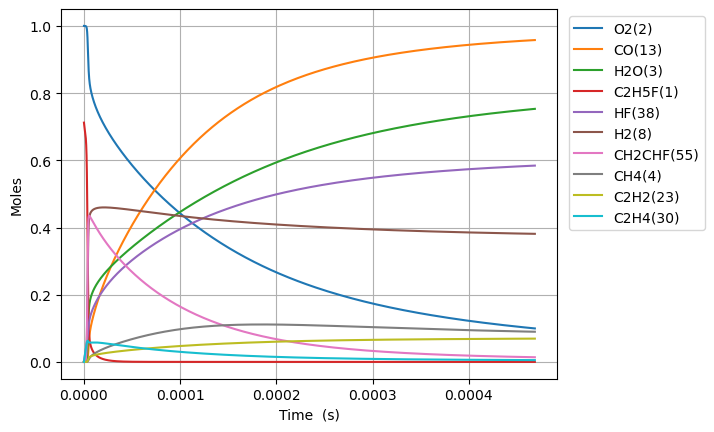

Values plotted in this chart, from the file beside it:
Time (s), Volume (m^3), N2, Ne, C2H5F(1), O2(2), H2O(3), CH4(4), OH(5), C2H4(30), HF(38), C2H4(126), H2(8), H2CC(24), HCO(15), CO(13), HO2(11), H2O2(12), C2H4F(62), H(6), CH2CHF(55), C2H4F(61), C2H3(29), CH2O(20)
0.0, 0.3898, 3.76, 0.0, 0.7122, 1.0, 0.0, 0.0, 0.0, 0.0, 0.0, 0.0, 0.0, 0.0, 0.0, 0.0, 0.0, 0.0, 0.0, 0.0, 0.0, 0.0, 0.0, 0.0
1.2954348664427327e-20, 0.3898, 3.76, 0.0, 0.7122, 1.0, 2.3685925510151378e-46, 4.732217665579929e-33, 5.44238010241701e-34, 2.692581022902319e-16, 2.692581022902319e-16, 1.658126841258053e-35, 7.571977964878943e-34, 7.566274248117471e-34, 5.663644009636236e-46, 6.203796113902706e-49, 1.4716693061941145e-19, 1.6809518580949417e-35, 6.682245730437216e-20, 1.6426854001078586e-24, 3.656191787903752e-31, 8.034611599971319e-20, 1.1363819128496274e-35, 5.086945622260088e-35
3.6272176260396515e-20, 0.3898, 3.76, 0.0, 0.7122, 1.0, 2.811993076648102e-45, 2.8582594700102194e-32, 3.287197581911505e-33, 7.539226864126491e-16, 7.539226864126491e-16, 1.0015086120516462e-34, 4.5734746915203174e-33, 4.570029645860926e-33, 6.723878181283898e-45, 7.36514678164851e-48, 4.1206740573436296e-19, 1.015294922289365e-34, 1.871028804516615e-19, 4.599520293813214e-24, 2.208339839888599e-30, 2.249691247986089e-19, 6.863746753622027e-35, 3.072515155845938e-34
8.290783145233489e-20, 0.3898, 3.76, 0.0, 0.7122, 1.0, 2.7608314776489563e-44, 1.376128897150557e-31, 1.5826441338603135e-32, 1.723251854657482e-15, 1.723251854657482e-15, 4.82183285335515e-34, 2.2019311932869506e-32, 2.200272551349521e-32, 6.601543476147628e-44, 7.231144802331737e-47, 9.418683559643095e-19, 4.888208003340391e-34, 4.276637267439179e-19, 1.0513194775268766e-23, 1.0632205719145104e-29, 5.14215142394048e-19, 3.304598602582128e-34, 1.4792837869545005e-33
1.7617914183621164e-19, 0.3898, 3.76, 0.0, 0.7122, 1.0, 2.4419241767186226e-43, 6.009916435285617e-31, 6.911822730869884e-32, 3.661910191147143e-15, 3.661910191147143e-15, 2.1058210873403515e-33, 9.616412026764519e-32, 9.609168295077779e-32, 5.838990446807473e-43, 6.3958656978540785e-46, 2.0014702564243765e-18, 2.1348088597808854e-33, 9.08785419319142e-19, 2.2340562514359233e-23, 4.6433635705561243e-29, 1.0927071775755178e-18, 1.4432050293349495e-33, 6.4604209402834e-33
3.6272176260396515e-19, 0.3898, 3.76, 0.0, 0.7122, 1.0, 2.0525844077606037e-42, 2.5090218062896743e-30, 2.8855499310217496e-31, 7.539226864126442e-15, 7.539226864126444e-15, 8.791388502833818e-33, 4.01466272721025e-31, 4.011638606323614e-31, 4.9080232969843994e-42, 5.3761105085714765e-45, 4.120674057345206e-18, 8.912406751622168e-33, 1.8710288044324345e-18, 4.5995373097257634e-23, 1.9385128858730934e-28, 2.2496912479008223e-18, 6.02509690207202e-33, 2.697098568934075e-32
7.358070041394721e-19, 0.3898, 3.76, 0.0, 0.7122, 1.0, 1.682832709830261e-41, 1.0250172752345943e-29, 1.1788413003137463e-30, 1.5293860210084955e-14, 1.5293860210084955e-14, 3.591569055181392e-32, 1.640120723767253e-30, 1.6388852672153007e-30, 4.0238940294634833e-41, 4.4076602188425896e-44, 8.359081659189651e-18, 3.641008962710327e-32, 3.795515574510397e-18, 9.330529468192426e-23, 7.919457659648944e-28, 4.563659388400891e-18, 2.4614486786301245e-32, 1.1018527695739945e-31
1.4819774872104862e-18, 0.3898, 3.76, 0.0, 0.7122, 1.0, 1.3628015594863505e-40, 4.143283712657576e-29, 4.765065018927202e-30, 3.0803126902001644e-14, 3.080312690200165e-14, 1.451769632982108e-31, 6.629630234450817e-30, 6.624636285193861e-30, 3.25865371163508e-40, 3.5694375414409708e-43, 1.6835896862889662e-17, 1.4717540374532482e-31, 7.644489114071831e-18, 1.879263395267366e-22, 3.201171407003827e-27, 9.191595668798868e-18, 9.949569111314565e-32, 4.453865065760588e-31
2.9743184533525144e-18, 0.3898, 3.76, 0.0, 0.7122, 1.0, 1.0969012572271789e-39, 1.665996158033534e-28, 1.916011688645008e-29, 6.182166028583365e-14, 6.182166028583368e-14, 5.837501815964634e-31, 2.6657451882448253e-29, 2.6637371139870444e-29, 2.6228480035417585e-39, 2.87299389900524e-42, 3.3789527270334224e-17, 5.917858254513283e-31, 1.5342436190816736e-17, 3.771732359182762e-22, 1.2871769432835995e-26, 1.844746822718618e-17, 4.000677980273035e-31, 1.7908795541656738e-30
5.959000385636571e-18, 0.3898, 3.76, 0.0, 0.7122, 1.0, 8.801941802559862e-39, 6.681389728689723e-28, 7.684063845095736e-29, 1.2385872705349221e-13, 1.2385872705349234e-13, 2.3410992951085016e-30, 1.0690830722309148e-28, 1.0682777211985135e-28, 2.104670341499023e-38, 2.3053967196594907e-41, 6.769678808540147e-17, 2.3733258427457588e-30, 3.073833033479471e-17, 7.556862555090018e-22, 5.1621552448471597e-26, 3.695921333432624e-17, 1.6044508051128963e-30, 7.182228002931115e-30
1.1928364250204683e-17, 0.3898, 3.76, 0.0, 0.7122, 1, 7.052264498575211e-38, 2.6760408858387947e-27, 3.0776335376403917e-28, 2.4793286058878755e-13, 2.47932860588788e-13, 9.37660811534429e-30, 4.281908783879877e-28, 4.27868299128323e-28, 1.6862974332105853e-37, 1.8471228796043833e-40, 1.3551130971624838e-16, 9.505682572897771e-30, 6.153011858470327e-17, 1.5127892019209387e-21, 2.0675546624726012e-25, 7.398270351006807e-17, 6.426171994036399e-30, 2.8766374316223036e-29
2.3867091979340906e-17, 0.3898, 3.76, 0.0, 0.7122, 1, 5.646099722730317e-37, 1.0711137507055433e-26, 1.2318554800562437e-27, 4.960811276592908e-13, 4.960811276592927e-13, 3.75308672130594e-29, 1.7138795610923505e-27, 1.7125882530672985e-27, 1.3500632871709304e-36, 1.4788215630147246e-39, 2.7114035298079203e-16, 3.8047502815722067e-29, 1.2311369493233099e-16, 3.0273027236659464e-21, 8.275606842079652e-25, 1.480296837073987e-16, 2.572143508467834e-29, 1.1514046461718083e-28
4.7744547437613356e-17, 0.3898, 3.76, 0.0, 0.7122, 1, 4.518595815407716e-36, 4.285850192997786e-26, 4.9290265707429754e-27, 9.92377661799948e-13, 9.923776617999557e-13, 1.5017234391263832e-28, 6.857751875520406e-27, 6.852583758457315e-27, 1.0804609408403161e-35, 1.1835069018115413e-38, 5.423984395212786e-16, 1.5223957043359292e-28, 2.4628084701882845e-16, 6.0575602828340384e-21, 3.311320675926353e-24, 2.9612364348544756e-16, 1.0291924422742728e-28, 4.607118360072294e-28
9.549945835415825e-17, 0.3898, 3.76, 0.0, 0.7122, 1, 3.6155633006454006e-35, 1.7146191549282877e-25, 1.971931654803106e-26, 1.9849707300798658e-12, 1.9849707300798965e-12, 6.007870727298025e-28, 2.743548260062216e-26, 2.741479714187713e-26, 8.645329113590836e-35, 9.469856693249389e-38, 1.0849146126478478e-15, 6.090574142153533e-28, 4.926151487567917e-16, 1.2122997463830858e-20, 1.324743883730678e-23, 5.923115605750959e-16, 4.117439952410675e-28, 1.8431473426649584e-27
1.9100928018724805e-16, 0.3898, 3.76, 0.0, 0.7122, 1, 2.892725467963299e-34, 6.859034814469507e-25, 7.888369123430816e-26, 3.970156866634114e-12, 3.970156866634236e-12, 2.403343163247693e-27, 1.0975093883715375e-25, 1.096681132600079e-25, 6.9169199824810236e-34, 7.576610005255914e-37, 2.1699469590833727e-15, 2.436427936099987e-27, 9.852837424925922e-16, 2.4273560076053557e-20, 5.299406750988809e-23, 1.1846873848885959e-15, 1.647110035239172e-27, 7.373189417291738e-27
3.8202892385342767e-16, 0.3898, 3.76, 0.0, 0.7122, 1, 2.31429053326676e-33, 2.743725568352042e-24, 3.155476479180049e-25, 7.940529139720264e-12, 7.940529139720748e-12, 9.613758125513921e-27, 4.390222336662766e-25, 4.38690301787291e-25, 5.5337986553931406e-33, 6.061584251533572e-36, 4.340011652683968e-15, 9.746108318250009e-27, 1.97062089100369e-15, 4.865343829810761e-20, 2.1198489135869996e-22, 2.369438994052409e-15, 6.588708323584647e-27, 2.949395785819696e-26
7.640682111857869e-16, 0.3898, 3.76, 0.0, 0.7122, 1, 1.851476846624877e-32, 1.0975125559614946e-23, 1.2622166176046641e-24, 1.5881273685803163e-11, 1.5881273685805105e-11, 3.845576917260014e-26, 1.7561295784344647e-24, 1.754796895092794e-24, 4.427143960859308e-32, 4.849396097948428e-35, 8.680141042803334e-15, 3.898522644484347e-26, 3.941295032183892e-15, 9.772820670618938e-20, 8.479567819058609e-22, 4.7389420545273e-15, 2.6355370185399324e-26, 1.179782322778649e-25
1.5281467858505052e-15, 0.3898, 3.76, 0.0, 0.7122, 1, 1.4811998139863272e-31, 4.390094879167429e-23, 5.048920598852402e-24, 3.176276277761137e-11, 3.176276277761913e-11, 1.5382427573904214e-25, 7.024629093891926e-24, 7.019258875402373e-24, 3.541757129427223e-31, 3.879584669207698e-34, 1.7360399834714782e-14, 1.5594249221736738e-25, 7.882642691176428e-15, 1.9713779116656005e-19, 3.391861349077886e-21, 9.477947544066227e-15, 1.054225586633201e-25, 4.71917734238638e-25
3.056303935179942e-15, 0.3898, 3.76, 0.0, 0.7122, 1, 1.1849680954257869e-30, 1.7560468809170852e-22, 2.0195807261620892e-23, 6.352574095979746e-11, 6.352574095982848e-11, 6.152973066334195e-25, 2.809897387227228e-23, 2.807717744037442e-23, 2.833422400846964e-30, 3.1037209502998167e-33, 3.472091746522851e-14, 6.237731424010691e-25, 1.5765335515691004e-14, 4.009971489706314e-19, 1.356751214516968e-20, 1.8955955997501407e-14, 4.216924235464281e-25, 1.887680574405982e-24
6.1126182338388155e-15, 0.3898, 3.76, 0.0, 0.7122, 1, 9.479792292684196e-30, 7.024205367376896e-22, 8.078361165039679e-23, 1.2705169731844823e-10, 1.2705169731857228e-10, 2.461172078703123e-24, 1.1239869796803342e-22, 1.1230898842419944e-22, 2.266744460257354e-29, 2.4830398037859203e-32, 6.944195291301926e-14, 2.495098921813537e-24, 3.153071119084586e-14, 8.288766065641131e-19, 5.427016852384784e-20, 3.791196280180693e-14, 1.68677433629818e-24, 7.550741789804199e-24
1.2225246831156563e-14, 0.3898, 3.76, 0.0, 0.7122, 1, 7.583876129436476e-29, 2.80968570383131e-21, 3.2313627477718586e-22, 2.5410361001286424e-10, 2.5410361001336055e-10, 9.844513581936482e-24, 4.496154966909053e-22, 4.492364692991357e-22, 1.813397961058715e-28, 1.9865238725103475e-31, 1.3888402455565317e-13, 9.980408432742274e-24, 6.306142264571983e-14, 1.7652783813087334e-18, 2.17080805543341e-19, 7.582393600020553e-14, 6.747108743886217e-24, 3.020300788149621e-23
2.4450504025792057e-14, 0.3898, 3.76, 0.0, 0.7122, 1, 6.067155075298611e-28, 1.1238749834169234e-20, 1.2925572591836713e-21, 5.082074353101542e-10, 5.082074353121396e-10, 3.937658143398152e-23, 1.7986241949806506e-21, 1.79694657461238e-21, 1.4507189692153423e-27, 1.5893628090357662e-30, 2.777681708291254e-13, 3.992165955040275e-23, 1.2612268597421652e-13, 3.960652501961367e-18, 8.683226175622174e-19, 1.516477207565281e-13, 2.6988474687429614e-23, 1.2081212687357532e-22
4.8901018415063045e-14, 0.3898, 3.76, 0.0, 0.7122, 1, 4.853805334540524e-27, 4.495501261500021e-20, 5.170321386427213e-21, 1.016415085538565e-09, 1.0164150855465067e-09, 1.574943936409261e-22, 7.195787580138077e-21, 7.187785022968197e-21, 1.1605748446821094e-26, 1.2717187702240006e-29, 5.555364753288436e-13, 1.5968669246802836e-22, 2.522445743101376e-13, 9.641676091420173e-18, 3.473282321003462e-18, 3.0329464371027525e-13, 1.0795411347046282e-22, 4.832488094131101e-22
9.780204719360502e-14, 0.3898, 3.76, 0.0, 0.7122, 1, 3.88317214565286e-26, 1.798200709417024e-19, 2.0682014477528688e-20, 2.032830384530712e-09, 2.032830384562479e-09, 6.298818377768412e-22, 2.8793462913630706e-20, 2.8751116178436275e-20, 9.284588301298807e-26, 1.0177400865041776e-28, 1.1110731321390308e-12, 6.387468994250922e-22, 5.044857977291554e-13, 2.6164769171556745e-17, 1.38930574659025e-17, 6.065859034061853e-13, 4.318179653961077e-22, 1.9329967312735794e-21
1.9560410475068899e-13, 0.3898, 3.76, 0.0, 0.7122, 1, 3.1067414548910562e-25, 7.192802761306326e-19, 8.273386957077549e-20, 4.065660976656307e-09, 4.065660976783375e-09, 2.518761182419456e-21, 1.1525632354029015e-19, 1.1500424598762924e-19, 7.4276518451564255e-25, 8.147759531908152e-28, 2.222146636999643e-12, 2.554988024964831e-21, 1.0089580318076016e-12, 7.985469501522591e-17, 5.557164207948492e-17, 1.2131580781437225e-12, 1.7272835363500994e-21, 7.731997030521172e-21
3.912082198648569e-13, 0.3898, 3.76, 0.0, 0.7122, 1, 2.4857187919371175e-24, 2.877120700453622e-18, 3.30981930981354e-19, 8.131322137472708e-09, 8.131322137980972e-09, 1.0068919397255204e-20, 4.616849916653787e-19, 4.6001517931318165e-19, 5.942090576355375e-24, 6.527548792944072e-27, 4.444294411659702e-12, 1.0219954299615447e-20, 2.0178616509397024e-12, 2.6980595421920937e-16, 2.222818397114869e-16, 2.4262610505380358e-12, 6.909226631390781e-21, 3.0928065277082094e-20
7.824164500931927e-13, 0.3898, 3.76, 0.0, 0.7122, 1, 1.9890958753469423e-23, 1.1508478883306043e-17, 1.3242992483504931e-18, 1.6262644365366382e-08, 1.6262644367399393e-08, 4.0226755867378894e-20, 1.852017073731109e-18, 1.8400461706387148e-18, 4.753622691084489e-23, 5.236984312465287e-26, 8.888593020558259e-12, 4.087983235913974e-20, 4.035505509211699e-12, 9.799656954364286e-16, 8.890894796475165e-16, 4.8523014992937036e-12, 2.7637643352779315e-20, 1.2371287095014776e-19
1e-12, 0.3898, 3.76, 0.0, 0.7122, 1, 4.046602389038931e-23, 1.870940445918598e-17, 2.1532252360932383e-18, 2.078515130330196e-08, 2.0785151306607003e-08, 6.53569862644686e-20, 3.015146588679081e-18, 2.991362937023243e-18, 9.669553352112374e-23, 1.0666484088994212e-25, 1.1360440131957398e-11, 6.64586175197477e-20, 5.1575948056967226e-12, 1.558612611610196e-15, 1.445367508009967e-15, 6.201533048459373e-12, 4.493129566331944e-20, 2.0112130313511228e-19
1.1736246803215286e-12, 0.3898, 3.76, 0.0, 0.7122, 1, 5.688426464674431e-23, 2.445551165187941e-17, 2.8146815350353434e-18, 2.439396649952096e-08, 2.439396650384104e-08, 8.541010250864179e-20, 3.943286561999087e-18, 3.910076716617092e-18, 1.3592308035861857e-22, 1.4999050422291973e-25, 1.333289468885836e-11, 8.686966604995957e-20, 6.0529860035968626e-12, 2.02035425468358e-15, 1.889259497481084e-15, 7.278176464305587e-12, 5.873107443931255e-20, 2.628907443362585e-19
1.5648329105498643e-12, 0.3898, 3.76, 0.0, 0.7122, 1, 1.2000175524197802e-22, 4.171821625769008e-17, 4.802372550817355e-18, 3.252528853993648e-08, 3.252528854730592e-08, 1.4558701749920248e-19, 6.7389558188855535e-18, 6.670097247359397e-18, 2.866995755612799e-22, 3.1684309351442343e-25, 1.777719941638312e-11, 1.481894654925377e-19, 8.070303150198985e-12, 3.390943229659166e-15, 3.2227670286123935e-15, 9.703885957861961e-12, 1.001900025849794e-19, 4.484620839485354e-19
2.3472493710065357e-12, 0.3898, 3.76, 0.0, 0.7122, 1, 3.2783645677370497e-22, 8.637223443272051e-17, 9.945663816507749e-18, 4.8787932400767794e-08, 4.8787932416024895e-08, 3.0103101553778713e-19, 1.3994216684831005e-17, 1.3809472873134092e-17, 7.830583296168057e-22, 8.675332883982296e-25, 2.6665816050696993e-11, 3.068075891239166e-19, 1.2104554126105718e-11, 6.906993243582828e-15, 6.6720277036758284e-15, 1.4554916631714724e-11, 2.074365461932505e-19, 9.284886240023503e-19
3.129665831463207e-12, 0.3898, 3.76, 0.0, 0.7122, 1, 6.860816895557101e-22, 1.468964941603943e-16, 1.6919761366638273e-17, 6.505057591688742e-08, 6.505057594283516e-08, 5.113473513861734e-19, 2.3868564581000067e-17, 2.3486108266562068e-17, 1.638406722644393e-21, 1.8191350917153338e-24, 3.5554443933401895e-11, 5.217995530240929e-19, 1.613820454770792e-11, 1.1637072049729861e-14, 1.1346882781206867e-14, 1.9405338910075837e-11, 3.5280472755417267e-19, 1.579123795893046e-18
3.9120822919198786e-12, 0.3898, 3.76, 0.0, 0.7122, 1, 1.2492413100643544e-21, 2.2442456573315975e-16, 2.585706607214004e-17, 8.13132190636733e-08, 8.131321910331467e-08, 7.802434913398537e-19, 3.6572213457977674e-17, 3.58811723045005e-17, 2.9826323234111944e-21, 3.31900798047472e-24, 4.4443083866772385e-11, 7.971921281908581e-19, 2.0171211625874647e-11, 1.7667706200414138e-14, 1.7334708568305012e-14, 2.4255109418241122e-11, 5.390207233133972e-19, 2.4125565937196933e-18
5.476915212833222e-12, 0.3898, 3.76, 0.0, 0.7122, 1, 3.3002096539451744e-21, 4.3156010053987026e-16, 4.975565173798647e-17, 1.1383850422604597e-07, 1.138385043022708e-07, 1.4960280542148923e-18, 7.080188593424902e-17, 6.899690873906109e-17, 7.874852247283302e-21, 8.816093553654772e-24, 6.22204006344552e-11, 1.5329735862911e-18, 2.8235256069817655e-11, 3.3711048016518416e-14, 3.333061977616493e-14, 3.3952654739942905e-11, 1.0365835073464585e-18, 4.639315397833486e-18
7.041748133746565e-12, 0.3898, 3.76, 0.0, 0.7122, 1, 6.845616195893254e-21, 7.077568504095636e-16, 8.165244631572294e-17, 1.4636378788836182e-07, 1.4636378801336385e-07, 2.4465688257542137e-18, 1.1687197139211285e-16, 1.1315265920875732e-16, 1.632620937547684e-20, 1.8377152203175473e-23, 7.999776632844312e-11, 2.5140749620321333e-18, 3.6296689178727036e-11, 5.5033770543541146e-14, 5.465669379272121e-14, 4.364755411662335e-11, 1.7000986868482548e-18, 7.608552444168815e-18
1e-11, 0.3898, 3.76, 0.0, 0.7122, 1, 1.961081894830147e-20, 1.418553367659658e-15, 1.6387445232415373e-16, 2.0785148628491265e-07, 2.078514865354275e-07, 4.875529299844089e-18, 2.3735053210137607e-16, 2.2678309426691506e-16, 4.6714556154491106e-20, 5.322848398071831e-23, 1.1360527394356402e-10, 5.038965234697672e-18, 5.152936608534419e-11, 1.0975697853180735e-13, 1.0952602465984827e-13, 6.196813570039714e-11, 3.407929093659616e-18, 1.5250165956431502e-17
1.017141397557325e-11, 0.3898, 3.76, 0.0, 0.7122, 1, 2.0593567700660892e-20, 1.4673039737977003e-15, 1.6951770075597035e-16, 2.1141435071346614e-07, 2.114143509725889e-07, 5.041613043126155e-18, 2.456701051682099e-16, 2.3457638894353925e-16, 4.905319326661319e-20, 5.592055267416831e-23, 1.1555264441638437e-10, 5.212137386108199e-18, 5.2411727801589943e-11, 1.135057666118997e-13, 1.1328888429056818e-13, 6.302942020323867e-11, 3.525069925324659e-18, 1.577427974067359e-17
1.6430745659226622e-11, 0.3898, 3.76, 0.0, 0.7122, 1, 8.877195293640619e-20, 3.81500041487157e-15, 4.420503510308905e-16, 3.4151545836577153e-07, 3.4151545903933996e-07, 1.2943636135209672e-17, 6.572246428731918e-16, 6.098514356362378e-16, 2.1087308381974992e-19, 2.471282537807801e-22, 1.8666298701322928e-10, 1.355169937622308e-17, 8.461052898228964e-11, 2.9369536135619233e-13, 2.944203159845934e-13, 1.0176144797282567e-10, 9.167719146910977e-18, 4.101552181811084e-17
2.2690077342879993e-11, 0.3898, 3.76, 0.0, 0.7122, 1, 2.29866680538938e-19, 7.26748560519399e-15, 8.443336724698043e-16, 4.7161654202109857e-07, 4.716165433039726e-07, 2.4378990685097952e-17, 1.2837322933335483e-15, 1.1616687442311523e-15, 5.448819879594084e-19, 6.520310467366224e-22, 2.5777411100580684e-10, 2.581584955279846e-17, 1.1676767397410696e-10, 5.581325572292157e-13, 5.606378287257111e-13, 1.4045123781216912e-10, 1.746853068978098e-17, 7.813752627352343e-17
2.8949409026533365e-11, 0.3898, 3.76, 0.0, 0.7122, 1, 4.69986459757971e-19, 1.1824745947637292e-14, 1.3773153964749132e-15, 6.017176016796262e-07, 6.017176037665597e-07, 3.923530996340489e-17, 2.1386426873730154e-15, 1.8899905476369065e-15, 1.1118657532487967e-18, 1.3562714159195861e-21, 3.2888601570502917e-10, 4.200461706587382e-17, 1.4888322540832838e-10, 9.067068073886312e-13, 9.118446165879875e-13, 1.7909883759748626e-10, 2.842917452476985e-17, 1.2714181299101688e-16
3.5208740710186736e-11, 0.3898, 3.76, 0.0, 0.7122, 1, 8.362942054806263e-19, 1.748676940497538e-14, 2.041974196953063e-15, 7.318186373414915e-07, 7.318186404271329e-07, 5.739996005699205e-17, 3.235836731732375e-15, 2.794778150024897e-15, 1.974617593855983e-18, 2.4536502190315947e-21, 3.9999870040117263e-10, 6.21180391512655e-17, 1.8095724783633635e-10, 1.3393041785647572e-12, 1.3479409290283869e-12, 2.1770429667111188e-10, 4.2051322812352067e-17, 1.8802997296597863e-16
4.7727404077493485e-11, 0.3898, 3.76, 0.0, 0.7122, 1, 2.0492368677983926e-18, 3.212506404187513e-14, 3.769946566636014e-15, 9.920206366756624e-07, 9.9202064234229e-07, 1.0325599943162196e-16, 6.208437260297373e-15, 5.133607821428986e-15, 4.8201122645439166e-18, 6.20620057563533e-21, 5.422264071603992e-10, 1.1411899554127758e-16, 2.4498094434662264e-10, 2.45614695777027e-12, 2.4744332817770466e-12, 2.9478897519353e-10, 7.728601539096628e-17, 3.4546383643415277e-16
6.024606744480023e-11, 0.3898, 3.76, 0.0, 0.7122, 1, 4.089902474704785e-18, 5.118227939453175e-14, 6.036083728356813e-15, 1.2522225400245158e-06, 1.2522225490495605e-06, 1.6110437958915825e-16, 1.0312532648790352e-14, 8.177848618511393e-15, 9.584583430620822e-18, 1.2759414603067802e-20, 6.844572256131177e-10, 1.8181903942431745e-16, 3.088392792485706e-10, 3.907750359355802e-12, 3.939317768536725e-12, 3.717056678645563e-10, 1.2318501883509832e-16, 5.504519224375599e-16
7.276473081210697e-11, 0.3898, 3.76, 0.0, 0.7122, 1, 7.19429073006449e-18, 7.465832136348225e-14, 8.848617602868017e-15, 1.5124243473889355e-06, 1.5124243605490493e-06, 2.301109088805033e-16, 1.5664691974762797e-14, 1.19271753372264e-14, 1.6797510797343395e-17, 2.3097695607782095e-20, 8.266911498052903e-10, 2.652185105991803e-16, 3.72532793957745e-10, 5.6931582473192475e-12, 5.741757363525245e-12, 4.48454789089686e-10, 1.797605107785836e-16, 8.030077013069106e-16
9.780205754672046e-11, 0.3898, 3.76, 0.0, 0.7122, 1, 1.7542294117577875e-17, 1.3486652289179152e-13, 1.6144778143026805e-14, 2.0328276741673776e-06, 2.032827697925006e-06, 3.988067469229247e-16, 3.056418081055553e-14, 2.1539822646998704e-14, 4.0626725178154854e-17, 5.981319705615216e-20, 1.1111682923792403e-09, 4.791170659256197e-16, 4.994274555549593e-10, 1.0261689039427869e-11, 1.0356064256221968e-11, 6.014519217377759e-10, 3.2498074532537645e-16, 1.4508746216077283e-15
9.999999999999999e-11, 0.3898, 3.76, 0.0, 0.7122, 1, 1.8762258096936747e-17, 1.4099589149537299e-13, 1.6893269821022426e-14, 2.0785121083687443e-06, 2.078512133204732e-06, 4.154335639562804e-16, 3.2161853164315107e-14, 2.2518202265599855e-14, 4.342061701369624e-17, 6.430433968877622e-20, 1.1361421716046656e-09, 5.008930242475002e-16, 5.105358696358683e-10, 1.0726076022801925e-11, 1.0825238540048601e-11, 6.148512027163977e-10, 3.397726587820321e-16, 1.5168393995658452e-15
1.2283938428133394e-10, 0.3898, 3.76, 0.0, 0.7122, 1, 3.4993326409516446e-17, 2.1274894416534466e-13, 2.5721861749368145e-14, 2.553230617016698e-06, 2.5532306544708732e-06, 6.039363507626073e-16, 5.180326712118954e-14, 3.3969034232673706e-14, 8.040247910448688e-17, 1.2605720383089793e-19, 1.3956577891092834e-09, 7.558172959925265e-16, 6.256690880791228e-10, 1.6154388189774814e-11, 1.631091874336287e-11, 7.537835630850047e-10, 5.13023420579928e-16, 2.2891685352499513e-15
1.4787671101594743e-10, 0.3898, 3.76, 0.0, 0.7122, 1, 6.148782140993527e-17, 3.0830486554512804e-13, 3.764264382374451e-14, 3.0736331759418924e-06, 3.07363323018736e-06, 8.408121105907806e-16, 8.026763081183756e-14, 4.921231311552097e-14, 1.4018782180657806e-16, 2.329985708296617e-19, 1.680159594773758e-09, 1.0953218085403323e-15, 7.512617978705925e-10, 2.336399273999162e-11, 2.359996289235597e-11, 9.054528676429058e-10, 7.439533302231788e-16, 3.317992368062858e-15
1.729140377505609e-10, 0.3898, 3.76, 0.0, 0.7121, 1, 9.901909734522229e-17, 4.2153356789652617e-13, 5.196960061841292e-14, 3.5940353509473394e-06, 3.5940354250751686e-06, 1.1053750359399527e-15, 1.168373092199394e-13, 6.726716637715153e-14, 2.240376112068679e-16, 3.9337551970647407e-19, 1.9646736644449474e-09, 1.4976331990368677e-15, 8.762096619941156e-10, 3.188328658185947e-11, 3.2216879868600836e-11, 1.056462972490706e-09, 1.0178248346031067e-15, 4.537448620728837e-15
2.229886912197879e-10, 0.3898, 3.76, 0.0, 0.7121, 1, 2.1553196520656112e-16, 7.010064355890675e-13, 8.809055914979644e-14, 4.63483854921325e-06, 4.6348386723675545e-06, 1.7046357284577765e-15, 2.1778395800243475e-13, 1.1180162781243294e-13, 4.801338526738919e-16, 9.358819051315013e-19, 2.5337384176055412e-09, 2.490686939584082e-15, 1.1241870076747086e-09, 5.2822317691191045e-11, 5.340927559371908e-11, 1.3565180461441038e-09, 1.6945554349636715e-15, 7.54866653166956e-15
2.730633446890149e-10, 0.3898, 3.76, 0.0, 0.7121, 1, 4.0152820919183337e-16, 1.0511617872257934e-12, 1.3458033535734668e-13, 5.675640211840809e-06, 5.675640396353613e-06, 2.3780367324302226e-15, 3.615974871779664e-13, 1.6755249411526002e-13, 8.810690281704388e-16, 1.8857310141389838e-18, 3.1028516936722065e-09, 3.734999111462226e-15, 1.3696332846119235e-09, 7.891446903735355e-11, 7.98381999303101e-11, 1.653973624032163e-09, 2.5435054805157267e-15, 1.132363654268539e-14
3.2313799815824185e-10, 0.3898, 3.76, 0.0, 0.7121, 1, 6.748234653010792e-16, 1.4719938614072646e-12, 1.9193086216324012e-13, 6.716440338850898e-06, 6.716440597038889e-06, 3.107475106870805e-15, 5.551596797386415e-13, 2.3449986933813615e-13, 1.4591506500199786e-15, 3.399038688984202e-18, 3.6720131415145466e-09, 5.230590161736558e-15, 1.6125802707880756e-09, 1.1010333121620514e-10, 1.114542760317394e-10, 1.948854326757138e-09, 3.564874414244742e-15, 1.5863167818961334e-14
3.732126516274688e-10, 0.3898, 3.76, 0.0, 0.7121, 1, 1.0540783637477272e-15, 1.963496896763796e-12, 2.606301526323513e-13, 7.757238930259899e-06, 7.757239274428876e-06, 3.879414814544704e-15, 8.052757464762321e-13, 3.1262389206288977e-13, 2.246605080332633e-15, 5.65684035599505e-18, 4.241222414001778e-09, 6.977480381136614e-15, 1.853059342739827e-09, 1.4633313162774905e-10, 1.4820868573415168e-10, 2.241184541853627e-09, 4.758788361839608e-15, 2.1168064003643194e-14
4.232873050966958e-10, 0.3898, 3.76, 0.0, 0.7121, 1, 1.5587864638172769e-15, 2.5256651324590916e-12, 3.4116230567117623e-13, 8.798035986080833e-06, 8.79803642852902e-06, 4.6837193851482645e-15, 1.1186749669862045e-12, 4.0190473685425194e-13, 3.275575331006304e-15, 8.864902029168981e-18, 4.810479167968418e-09, 8.975689904922091e-15, 2.091101479810826e-09, 1.8754872904088123e-10, 1.9005316475519074e-10, 2.530988424967497e-09, 6.125320039510053e-15, 2.723912319043561e-14
5.234366120351498e-10, 0.3898, 3.76, 0.0, 0.7121, 1, 3.0263889041157702e-15, 3.861974164346354e-12, 5.396434405213117e-13, 1.0879625491000688e-05, 1.087962616688135e-05, 6.35887977374012e-15, 1.961890195154159e-12, 6.138577601841652e-13, 6.1862440265516225e-15, 1.907029057677948e-17, 5.949133765943351e-09, 1.3726146690253866e-14, 2.559997041120031e-09, 2.847196581172249e-10, 2.888218247325982e-10, 3.103112745941056e-09, 9.376378157256784e-15, 4.168289706458819e-14
6.135709882797583e-10, 0.3898, 3.76, 0.0, 0.7121, 1, 4.988235687041584e-15, 5.306269496839908e-12, 7.635241268025423e-13, 1.2753050793806618e-05, 1.2753051721800899e-05, 7.91733074531075e-15, 3.00323356216652e-12, 8.425736427237191e-13, 9.952625498311494e-15, 3.406090848142334e-17, 6.974081925784987e-09, 1.8861268770346807e-14, 2.9739717551375914e-09, 3.8868410483424715e-10, 3.9464831236962275e-10, 3.6096223515063887e-09, 1.2892790155218872e-14, 5.731046742638168e-14
7.037053645243669e-10, 0.3898, 3.76, 0.0, 0.7121, 1, 7.696444423904593e-15, 6.9794305106225554e-12, 1.0330990474193215e-12, 1.462647112142769e-05, 1.4626472341343994e-05, 9.505803178602063e-15, 4.350944214498503e-12, 1.1071309167605154e-12, 1.4997672501563382e-14, 5.643508117465911e-17, 7.99917876227495e-09, 2.4810971734989107e-14, 3.3805152583189004e-09, 5.079726110078597e-10, 5.162402589038234e-10, 4.1083121115080466e-09, 1.6968405260192598e-14, 7.543257105961073e-14
7.938397407689754e-10, 0.3898, 3.76, 0.0, 0.7121, 1, 1.1293545391089037e-14, 8.881423627138108e-12, 1.3510556267078038e-12, 1.6499886473892118e-05, 1.6499888025540772e-05, 1.1113213836829555e-14, 6.041669366011861e-12, 1.4074152341564495e-12, 2.1505893216508027e-14, 8.826637599392827e-17, 9.024422409725086e-09, 3.157536769564134e-14, 3.779794697533466e-09, 6.422851893905191e-10, 6.533351310567774e-10, 4.599314910857483e-09, 2.1602987513054363e-14, 9.605366819830332e-14
8.83974117013584e-10, 0.3898, 3.76, 0.0, 0.7121, 1, 1.5930071920694653e-14, 1.1012215272797e-11, 1.7200435279275275e-12, 1.837329685122447e-05, 1.837329877442094e-05, 1.2732051323208475e-14, 8.111345535479109e-12, 1.7433126080827167e-12, 2.9660958976643123e-14, 1.3187618011662972e-16, 1.0049811039552013e-08, 3.915456731013896e-14, 4.171973539834939e-09, 7.913277588301458e-10, 8.056755758788565e-10, 5.082761430947103e-09, 2.6796283603100034e-14, 1.1917816484601581e-13
9.741084932581926e-10, 0.3898, 3.76, 0.0, 0.7121, 1, 2.1764494865050453e-14, 1.337177187901403e-11, 2.142674915516354e-12, 2.0246702253446467e-05, 2.0246704588013746e-05, 1.4357552479945045e-14, 1.0595208203969986e-11, 2.114709413918916e-12, 3.9645702587079333e-14, 1.898339565767708e-16, 1.1075342859771118e-08, 4.7548679802735935e-14, 4.5572116306119505e-09, 9.548120632285807e-10, 9.730093495515347e-10, 5.558780172411119e-09, 3.254803608838269e-14, 1.4481041313017764e-13
... 1,542 more rows
